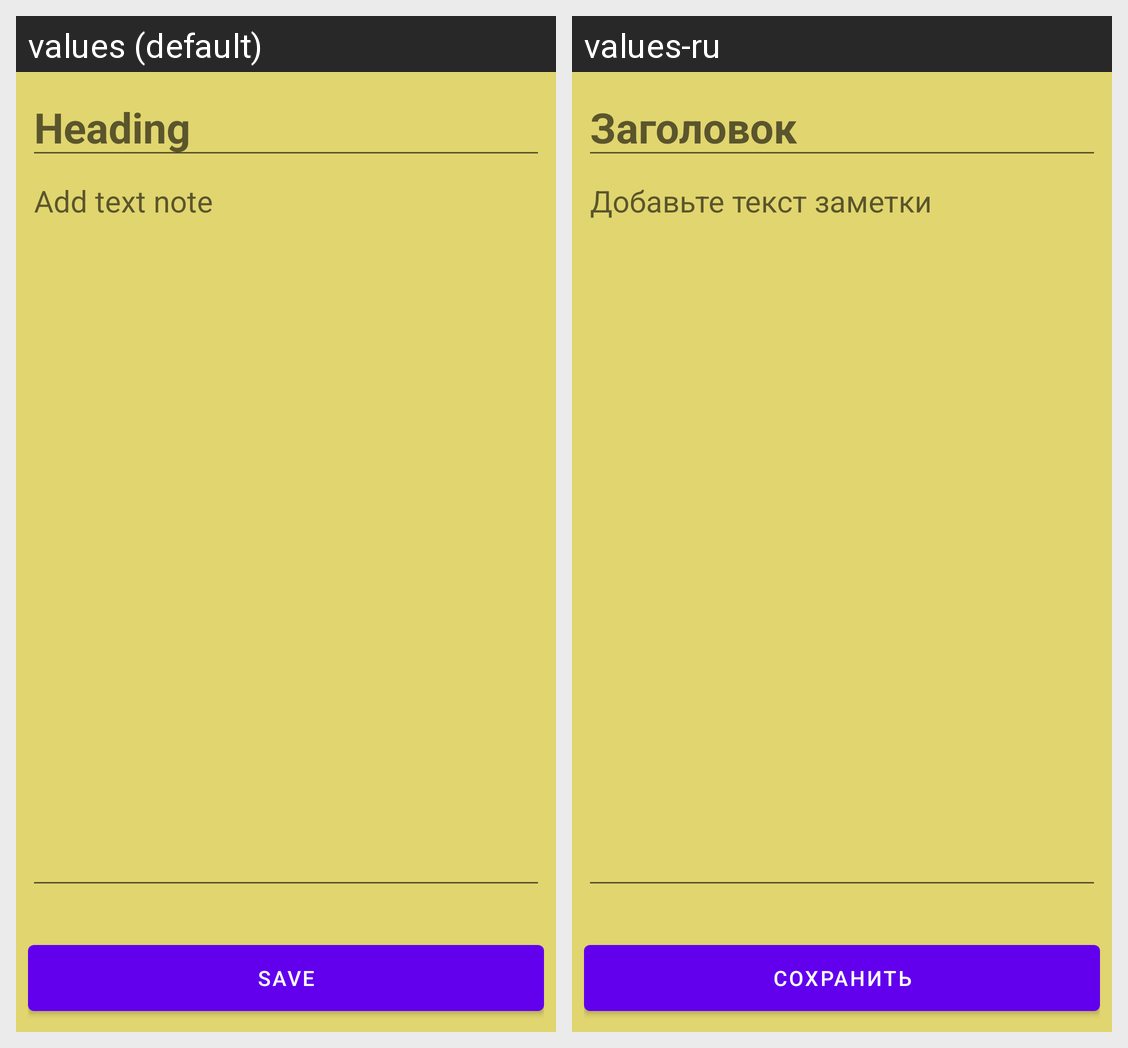

Here is an Android app screen in its default locale and in the app's own translations. Write out the translated-string differences for the strings that appear on this screen.
Android screen res/layout/fragment_edit_note.xml rendered under 2 locales, left to right: values (default), values-ru. Device: Nexus 5 (rendered at 1080×1920; each locale shown at half size, 540×960, under a caption strip naming it); theme Theme.SimpleNote.
Strings drawn on this screen, with the default value and each locale's value (text and hints the layout hard-codes, and strings that could not be matched under every locale, appear in the picture but are not listed):

note_item_head
  values: Heading
  values-ru: Заголовок

note_text_body
  values: Add text note
  values-ru: Добавьте текст заметки

save_btn_name
  values: Save
  values-ru: Сохранить
